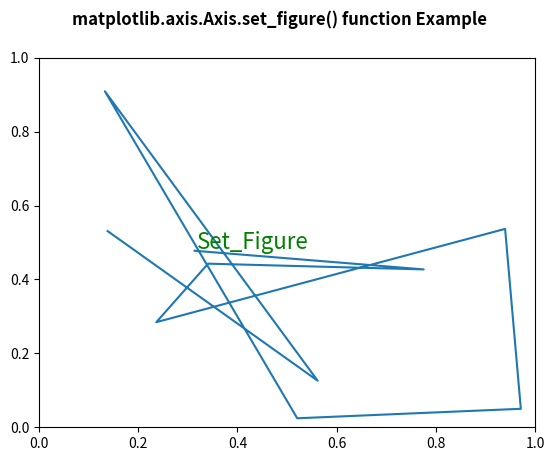

Source code (Python):
# Implementation of matplotlib function
from matplotlib.axis import Axis
import numpy as np
import matplotlib.pyplot as plt
import matplotlib.lines as lines
import matplotlib.transforms as mtransforms
import matplotlib.text as mtext


class GFGfun(lines.Line2D):
    def __init__(self, *args, **kwargs):
        self.text = mtext.Text(0, 0, '')
        lines.Line2D.__init__(self, *args, **kwargs)
        self.text.set_text(self.get_label())

    def set_figure(self, figure):
        self.text.set_figure(figure)
        lines.Line2D.set_figure(self, figure)

    def set_axes(self, axes):
        self.text.set_axes(axes)
        lines.Line2D.set_axes(self, axes)

    def set_transform(self, transform):
        # 2 pixel offset
        texttrans = transform + mtransforms.Affine2D().translate(2, 2)
        self.text.set_transform(texttrans)
        lines.Line2D.set_transform(self, transform)

    def set_data(self, x, y):
        if len(x):
            self.text.set_position((x[-1], y[-1]))

        lines.Line2D.set_data(self, x, y)

    def draw(self, renderer):
        lines.Line2D.draw(self, renderer)
        self.text.draw(renderer)


np.random.seed(10 ** 7)

fig, ax = plt.subplots()
x, y = np.random.rand(2, 10)
line = GFGfun(x, y, mfc='green',
              ms=12,
              label='Set_Figure')

line.text.set_color('green')
line.text.set_fontsize(16)

ax.add_line(line)

fig.suptitle('matplotlib.axis.Axis.set_figure() \
function Example\n', fontweight="bold")

plt.show()
